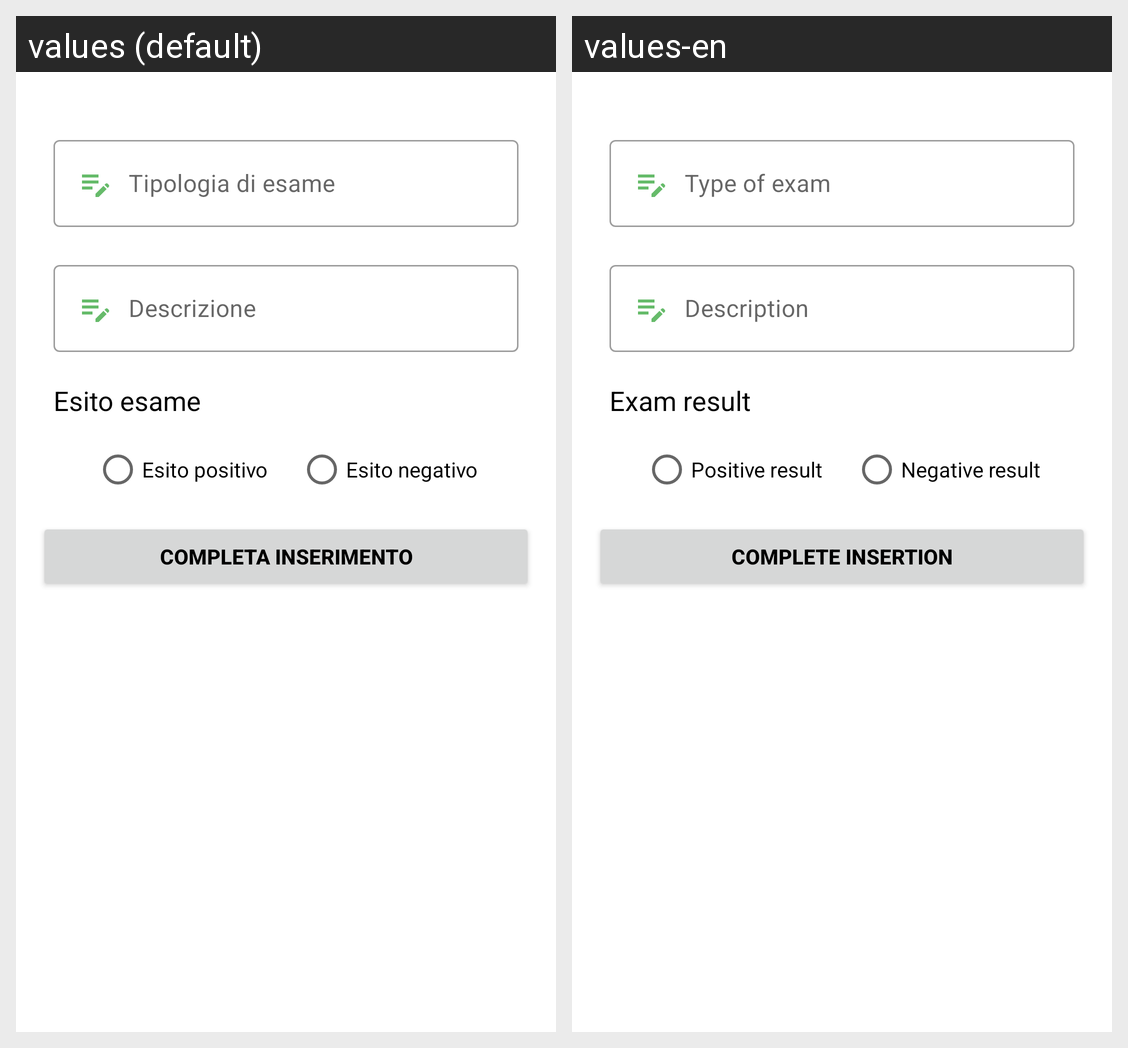

The same Android screen rendered under two of its app's locales, left to right. List the strings drawn on it with the default value and each locale's translation.
Android screen res/layout/fragment_dialog_add_exam.xml rendered under 2 locales, left to right: values (default), values-en. Device: Nexus 5 (rendered at 1080×1920; each locale shown at half size, 540×960, under a caption strip naming it); theme Theme.AnimalApp.
Strings drawn on this screen, with the default value and each locale's value (text and hints the layout hard-codes, and strings that could not be matched under every locale, appear in the picture but are not listed):

esito_esame
  values: Esito esame
  values-en: Exam result

esito_positivo
  values: Esito positivo
  values-en: Positive result

esito_negativo
  values: Esito negativo
  values-en: Negative result

completa_inserimento
  values: Completa inserimento
  values-en: Complete insertion
